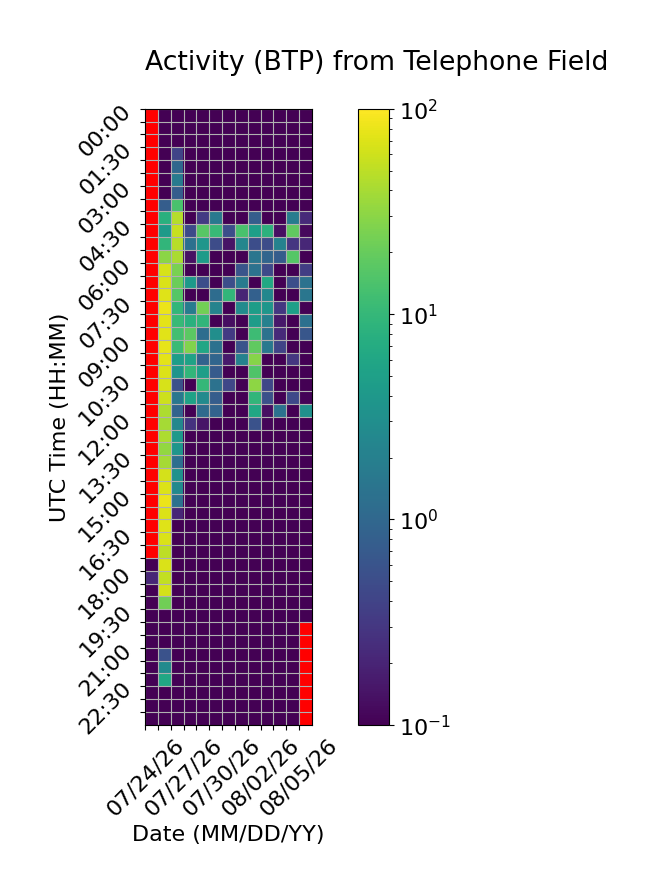

Source data for this figure (header and first rows):
Time (UTC), 07/24/26, 07/25/26, 07/26/26, 07/27/26, 07/28/26, 07/29/26, 07/30/26, 07/31/26, 08/01/26, 08/02/26, 08/03/26, 08/04/26, 08/05/26
00:00, , 0.0, 0.0, 0.0, 0.0, 0.0, 0.0, 0.0, 0.01234, 0.0, 0.0, 0.0, 0.0
00:30, , 0.0, 0.0, 0.0, 0.0, 0.0, 0.0, 0.0, 0.0, 0.0, 0.0, 0.0, 0.0
01:00, , 0.0, 0.0, 0.0, 0.0, 0.0, 0.0, 0.0, 0.0, 0.0, 0.0, 0.0, 0.0
01:30, , 0.0, 0.4099, 0.0, 0.0, 0.0, 0.0, 0.0, 0.0, 0.0, 0.0, 0.0, 0.0
02:00, , 0.0, 1.018, 0.0, 0.0, 0.0, 0.0, 0.0, 0.0, 0.0, 0.0, 0.0, 0.0
02:30, , 0.0, 1.759, 0.0, 0.0, 0.0, 0.0, 0.0, 0.0, 0.0, 0.0, 0.0, 0.0
03:00, , 0.0, 0.7642, 0.0, 0.0, 0.0, 0.0, 0.0, 0.0, 0.0, 0.0, 0.0, 0.0
03:30, , 0.7713, 13.64, 0.0, 0.0, 0.0, 0.0, 0.0, 0.0, 0.0, 0.0, 0.0, 0.0
04:00, , 8.101, 46.11, 0.0, 0.3234, 1.622, 0.0, 0.0, 0.7675, 0.0, 0.0928, 1.801, 0.2273
04:30, , 4.283, 56.61, 0.4746, 16.78, 10.6, 0.5223, 13.8, 4.876, 8.421, 0.1334, 18.75, 0.1178
05:00, , 9.403, 47.72, 1.269, 3.807, 0.4979, 0.1429, 2.387, 0.5136, 0.4977, 2.116, 0.2988, 0.2171
05:30, , 29.97, 41.62, 0.1378, 4.391, 0.0, 0.0, 0.0, 1.518, 0.939, 0.7367, 16.12, 0.0
06:00, , 66.07, 25.14, 0.0, 0.0, 0.0, 0.0, 0.615, 1.363, 0.4766, 0.0, 0.07484, 0.3474
06:30, , 67, 21.07, 4.103, 0.5148, 0.0, 0.5213, 1.754, 0.0, 6.392, 0.0, 0.5274, 1.365
07:00, , 70.61, 16.32, 0.0, 0.0, 1.138, 9.547, 0.2068, 0.8407, 2.419, 0.0, 0.0, 1.524
07:30, , 81.29, 9.693, 1.843, 23.18, 2.178, 0.03873, 2.802, 4.632, 3.802, 0.3047, 4.96, 0.04022
08:00, , 76.25, 10.42, 7.953, 9.51, 0.0, 0.1305, 0.04348, 4.577, 2.094, 0.1573, 0.0, 1.282
08:30, , 72.5, 12.31, 17.73, 1.183, 3.028, 0.3236, 0.03687, 11.39, 1.368, 0.2284, 0.0, 0.6313
09:00, , 77.33, 11.14, 26.72, 5.948, 1.302, 0.0, 0.5885, 18.35, 1.569, 0.4174, 0.0, 0.0
09:30, , 75.7, 4.729, 5.305, 0.8702, 0.963, 0.1603, 2.117, 28.56, 0.0, 0.03046, 0.3082, 0.0
10:00, , 69.73, 3.545, 9.509, 4.747, 0.7246, 0.0, 0.0, 14.73, 0.09374, 0.0, 0.0, 0.0
10:30, , 66.49, 0.5532, 0.0, 10.05, 1.334, 0.4337, 0.0, 31, 0.4355, 0.0, 0.0, 0.0
11:00, , 59.19, 1.555, 5.385, 2.751, 0.7667, 0.0679, 0.0, 9.342, 0.5618, 0.0, 0.457, 0.1081
11:30, , 42.18, 0.902, 0.0, 1.09, 0.9049, 0.03082, 0.0, 6.162, 0.1327, 1.363, 0.0, 3.167
12:00, , 39.06, 2.476, 0.2763, 0.1461, 0.0, 0.0, 0.0, 0.5648, 0.1102, 0.0, 0.0, 0.0
12:30, , 42.51, 4.184, 0.0, 0.0, 0.0, 0.0, 0.0, 0.0, 0.0, 0.0, 0.0, 0.0
13:00, , 32.9, 3.635, 0.0, 0.0, 0.0, 0.0, 0.0, 0.0, 0.0, 0.0, 0.0, 0.0
13:30, , 39.92, 1.21, 0.0, 0.0, 0.0, 0.0, 0.0, 0.0, 0.08698, 0.0, 0.0, 0.0
14:00, , 63.94, 3.26, 0.0, 0.0, 0.0, 0.0, 0.0, 0.0, 0.0, 0.0, 0.0, 0.0
14:30, , 70.29, 2.653, 0.0, 0.0, 0.0, 0.0, 0.0, 0.0, 0.0, 0.0, 0.0, 0.0
15:00, , 82.14, 1.323, 0.0, 0.0, 0.0, 0.0, 0.0, 0.0, 0.0, 0.0, 0.0, 0.0
15:30, , 68.93, 0.2103, 0.0, 0.0, 0.0, 0.0, 0.0, 0.0, 0.0, 0.0, 0.0, 0.0
16:00, , 71.58, 0.0, 0.0, 0.0, 0.0, 0.0, 0.0, 0.0, 0.0, 0.0, 0.0, 0.0
16:30, , 67.64, 0.0, 0.0, 0.0, 0.0, 0.0, 0.0, 0.0, 0.0, 0.0, 0.0, 0.0
17:00, , 50.87, 0.0, 0.0, 0.0, 0.0, 0.0, 0.0, 0.0, 0.0, 0.0, 0.0, 0.0
17:30, 0.0, 68.38, 0.0, 0.0, 0.0, 0.0, 0.0, 0.0, 0.0, 0.0, 0.0, 0.0, 0.0
18:00, 0.2077, 53, 0.0, 0.0, 0.0, 0.0, 0.0, 0.0, 0.0, 0.0, 0.0, 0.0, 0.0
18:30, 0.0, 63.76, 0.0, 0.0, 0.0, 0.0, 0.0, 0.0, 0.0, 0.0, 0.0, 0.0, 0.0
19:00, 0.0, 22.66, 0.0, 0.0, 0.0, 0.0, 0.0, 0.0, 0.0, 0.0, 0.0, 0.0, 0.0
19:30, 0.0, 0.0, 0.0, 0.0, 0.0, 0.0, 0.0, 0.0, 0.0, 0.0, 0.0, 0.0, 0.0
20:00, 0.0, 0.0, 0.0, 0.0, 0.0, 0.0, 0.0, 0.0, 0.0, 0.0, 0.0, 0.0, 
20:30, 0.0, 0.0, 0.0, 0.0, 0.0, 0.0, 0.0, 0.0, 0.0, 0.0, 0.0, 0.0, 
21:00, 0.0, 0.5707, 0.0, 0.0, 0.0, 0.0, 0.0, 0.0, 0.0, 0.0, 0.0, 0.0, 
21:30, 0.0, 2.693, 0.0, 0.0, 0.0, 0.0, 0.0, 0.0, 0.0, 0.0, 0.0, 0.0, 
22:00, 0.0, 6.115, 0.0, 0.0, 0.0, 0.0, 0.0, 0.0, 0.0, 0.0, 0.0, 0.0, 
22:30, 0.0, 0.09718, 0.0, 0.0, 0.0, 0.0, 0.0, 0.0, 0.0, 0.0, 0.0, 0.0, 
23:00, 0.0, 0.0, 0.0, 0.0, 0.0, 0.0, 0.0, 0.0, 0.0, 0.0, 0.0, 0.0, 
23:30, 0.0, 0.0, 0.0, 0.0, 0.0, 0.0, 0.0, 0.0, 0.0, 0.0, 0.0, 0.0, 
